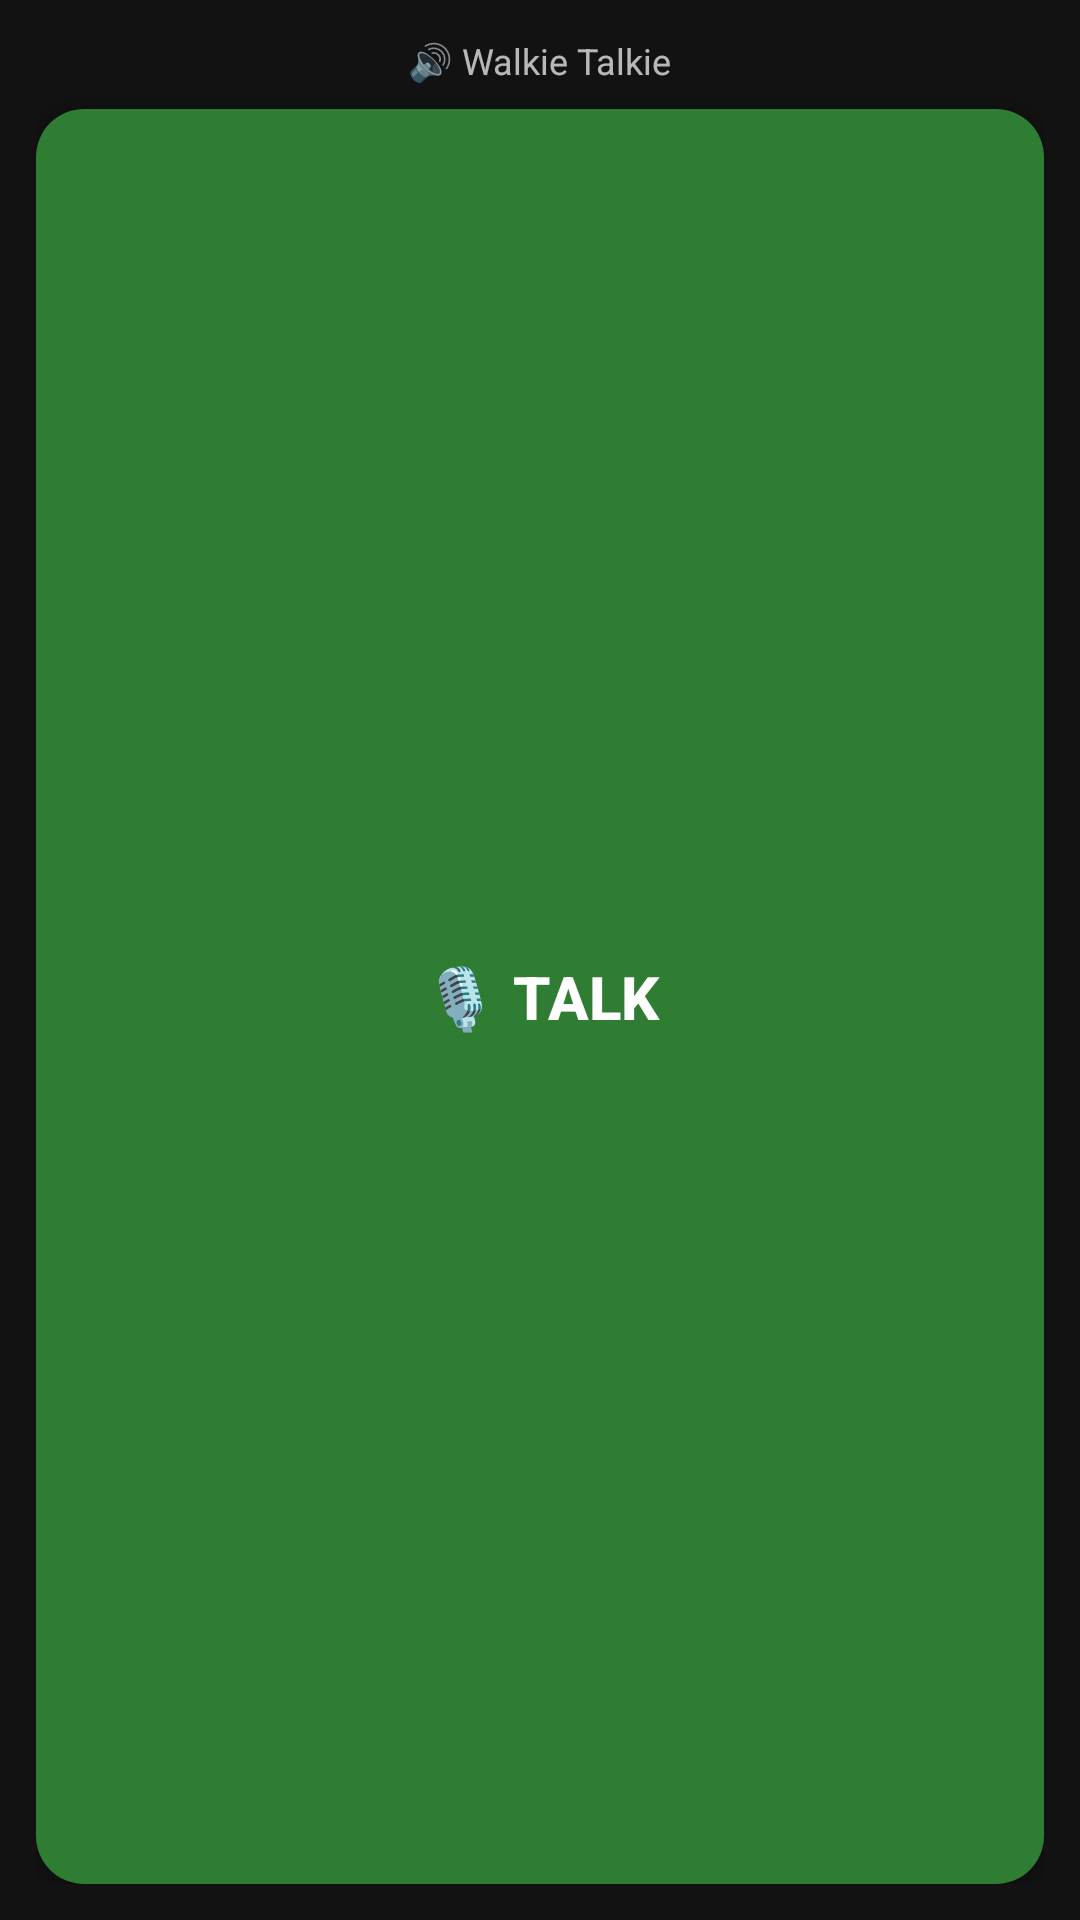

Layout XML and referenced resources for this Android screen:
<!-- AndroidManifest.xml: application theme Theme.LANWalkieTalkie -->
<!-- res/layout/walkie_talkie_widget.xml -->
<?xml version="1.0" encoding="utf-8"?>
<LinearLayout
    xmlns:android="http://schemas.android.com/apk/res/android"
    android:layout_width="match_parent"
    android:layout_height="match_parent"
    android:orientation="vertical"
    android:gravity="center"
    android:background="@drawable/widget_background"
    android:padding="12dp">

    
    <TextView
        android:id="@+id/widget_txt_label"
        android:layout_width="wrap_content"
        android:layout_height="wrap_content"
        android:text="🔊 Walkie Talkie"
        android:textColor="@color/text_secondary"
        android:textSize="12sp"
        android:layout_marginBottom="8dp" />

    
    <Button
        android:id="@+id/widget_btn_talk"
        android:layout_width="match_parent"
        android:layout_height="0dp"
        android:layout_weight="1"
        android:text="🎙 TALK"
        android:textColor="@color/white"
        android:textSize="20sp"
        android:textStyle="bold"
        android:background="@drawable/widget_btn_idle"
        android:gravity="center" />

</LinearLayout>
<!-- resources referenced by this layout -->
<resources>
  <color name="text_secondary">#B3FFFFFF</color>
  <color name="white">#FFFFFFFF</color>
  <!-- drawable widget_btn_idle (drawable) -->
  <?xml version="1.0" encoding="utf-8"?>
  <shape xmlns:android="http://schemas.android.com/apk/res/android"
      android:shape="rectangle">
      <solid android:color="@color/widget_btn_idle" />
      <corners android:radius="16dp" />
  </shape>
  <style name="Theme.LANWalkieTalkie" parent="Theme.Material3.Dark.NoActionBar">
          <item name="colorPrimary">@color/primary</item>
          <item name="colorPrimaryDark">@color/primary_dark</item>
          <item name="colorAccent">@color/accent</item>
          <item name="android:windowBackground">@color/background</item>
          <item name="android:statusBarColor">@color/background</item>
          <item name="android:navigationBarColor">@color/background</item>
      </style>
  <color name="widget_btn_idle">#FF2E7D32</color>
  <color name="primary">#FF1B5E20</color>
  <color name="primary_dark">#FF0D3B13</color>
  <color name="accent">#FF76FF03</color>
  <color name="background">#FF121212</color>
</resources>
